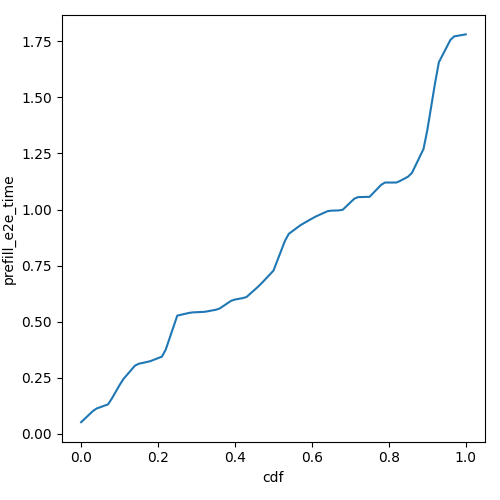

Data behind this chart, as committed beside it:
cdf, prefill_e2e_time
0.0, 0.05175
0.01, 0.06801
0.02, 0.08428
0.03, 0.1005
0.04, 0.1125
0.05, 0.1188
0.06, 0.125
0.07, 0.1312
0.08, 0.1577
0.09, 0.1875
0.1, 0.2173
0.11, 0.2443
0.12, 0.2642
0.13, 0.2841
0.14, 0.304
0.15, 0.3123
0.16, 0.3161
0.17, 0.3198
0.18, 0.3239
0.19, 0.3306
0.2, 0.3373
0.21, 0.3439
0.22, 0.3756
0.23, 0.4261
0.24, 0.4765
0.25, 0.527
0.26, 0.5309
0.27, 0.5348
0.28, 0.5388
0.29, 0.5413
0.3, 0.5421
0.31, 0.5429
0.32, 0.5437
0.33, 0.5465
0.34, 0.5497
0.35, 0.5529
0.36, 0.5585
0.37, 0.57
0.38, 0.5815
0.39, 0.593
0.4, 0.5986
0.41, 0.6017
0.42, 0.6049
0.43, 0.6098
0.44, 0.6251
0.45, 0.6405
0.46, 0.6558
0.47, 0.6728
0.48, 0.691
0.49, 0.7092
0.5, 0.7274
0.51, 0.7719
0.52, 0.8163
0.53, 0.8607
0.54, 0.8916
0.55, 0.9043
0.56, 0.917
0.57, 0.9297
0.58, 0.9399
0.59, 0.9497
... 41 more rows
